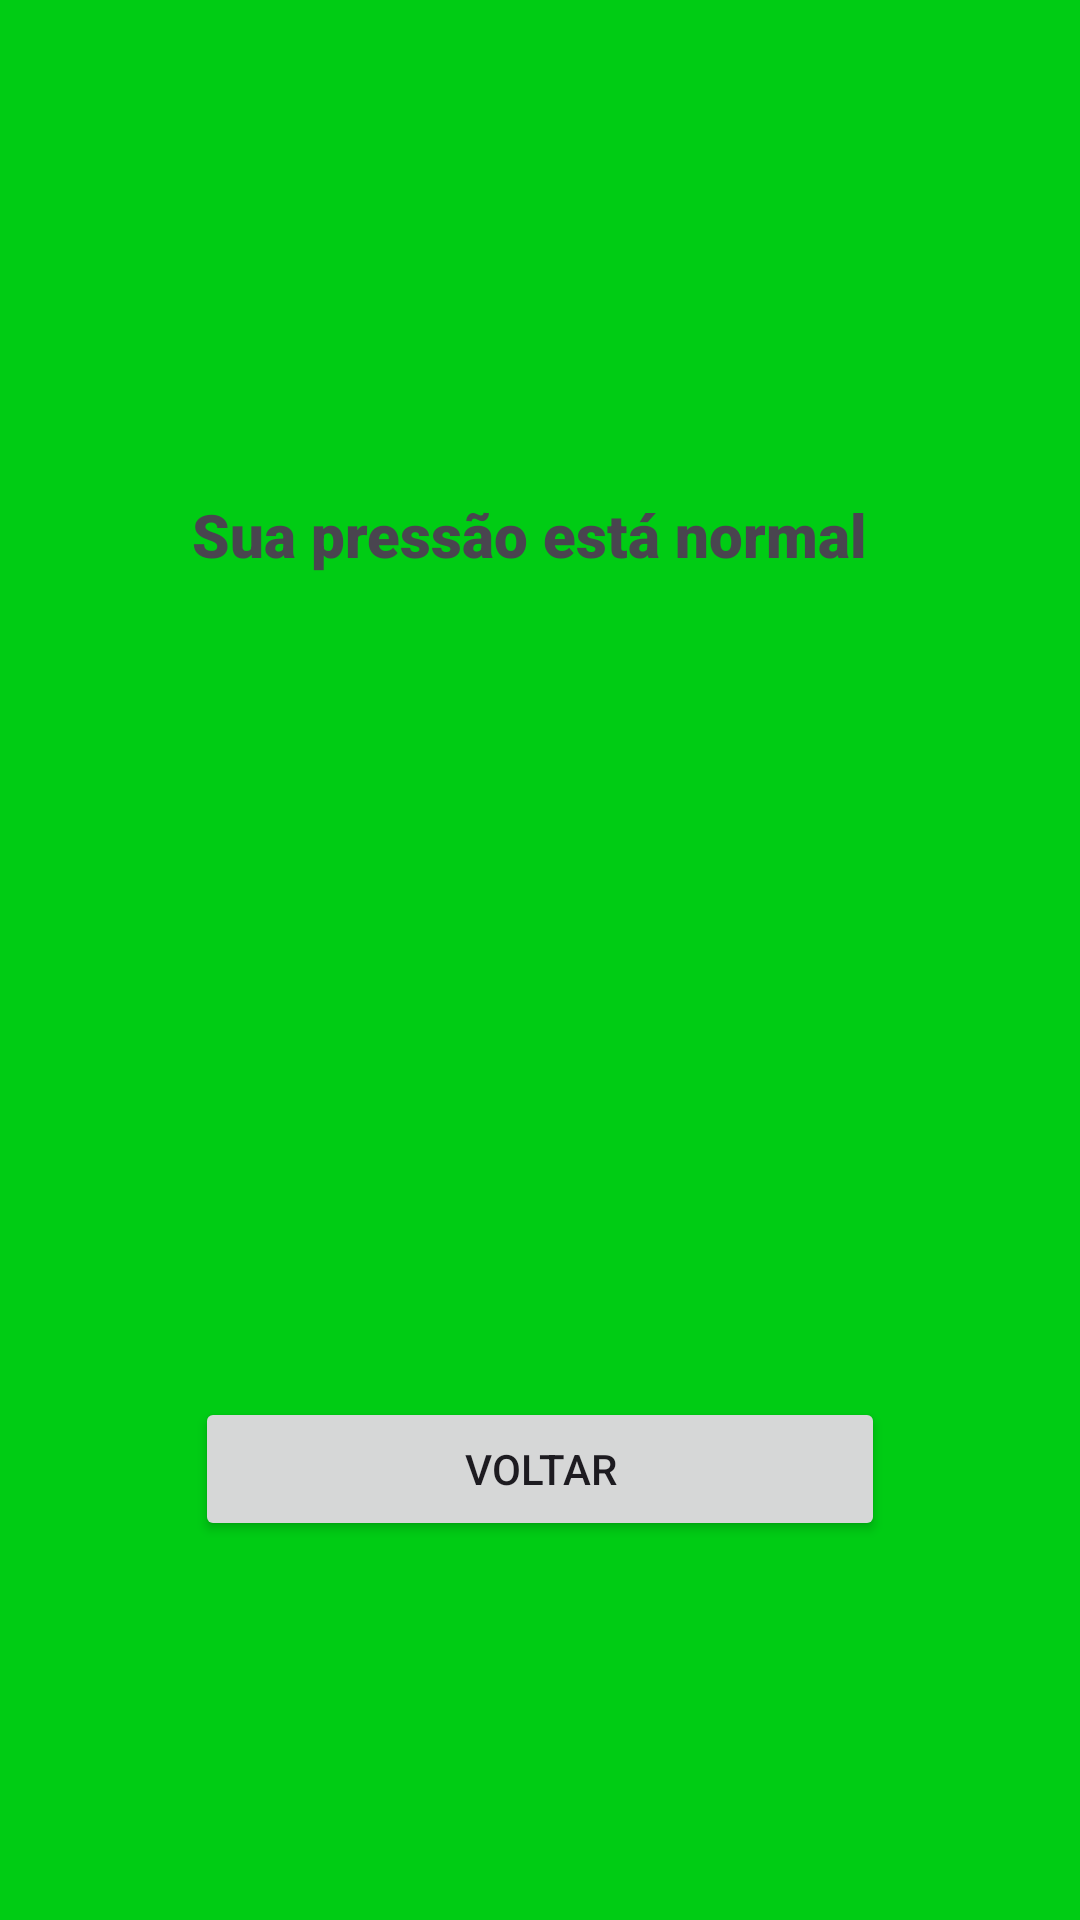

Write the Android layout XML for this screen, with the resource values it uses.
<!-- AndroidManifest.xml: application theme Theme.AplicacaoPressao -->
<!-- res/layout/activity_result2.xml -->
<?xml version="1.0" encoding="utf-8"?>
<androidx.constraintlayout.widget.ConstraintLayout xmlns:android="http://schemas.android.com/apk/res/android"
    xmlns:app="http://schemas.android.com/apk/res-auto"
    xmlns:tools="http://schemas.android.com/tools"
    android:id="@+id/linearLayout"
    android:layout_width="match_parent"
    android:layout_height="match_parent"
    android:background="#00CC14"
    android:foregroundTint="@color/white">

    <TextView
        android:id="@+id/textView3"
        android:layout_width="231dp"
        android:layout_height="41dp"
        android:layout_marginTop="185dp"
        android:layout_marginBottom="260dp"
        android:fontFamily="sans-serif-black"
        android:text="Sua pressão está normal"
        android:textSize="20sp"
        app:layout_constraintBottom_toTopOf="@+id/button3"
        app:layout_constraintEnd_toEndOf="@+id/button3"
        app:layout_constraintTop_toTopOf="parent" />

    <Button
        android:id="@+id/button3"
        android:layout_width="230dp"
        android:layout_height="wrap_content"
        android:layout_marginBottom="147dp"
        android:text="Voltar"
        app:layout_constraintBottom_toBottomOf="parent"
        app:layout_constraintEnd_toEndOf="parent"
        app:layout_constraintStart_toStartOf="parent"
        app:layout_constraintTop_toBottomOf="@+id/textView3" />

</androidx.constraintlayout.widget.ConstraintLayout>
<!-- resources referenced by this layout -->
<resources>
  <style name="Theme.AplicacaoPressao" parent="Base.Theme.AplicacaoPressao" />
  <style name="Base.Theme.AplicacaoPressao" parent="Theme.Material3.DayNight.NoActionBar">
          
          
      </style>
  <!-- not gathered from this repository: default colours our renderer supplied (Android Studio template values) -->
  <color name="white">#FFFFFFFF</color>
</resources>
